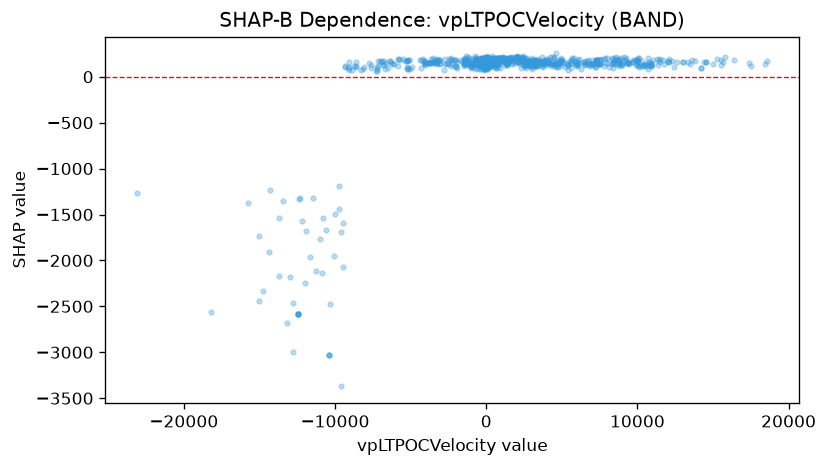

The table this chart was drawn from, first rows:
feature_value, shap_value
1402, 184.6
1395, 184.6
1097, 213.1
1142, 209
1159, 209
1197, 209
-7137, 173.9
-6627, 144.9
-7054, 168.6
-6769, 168.6
-6337, 168.6
-6337, 168.6
-6953, 163.8
754.6, 207.1
699, 185.4
666.5, 178.2
-681.9, 179.7
-6862, 168.6
-5473, 189.3
-5266, 187
-4.972, 206.6
-4.972, 206.6
-2049, 178.2
964.8, 205.8
875.4, 207.8
842.1, 207.8
1543, 215.7
1817, 208.4
1979, 210.4
2195, 210.4
1713, 217.8
2114, 210.4
1989, 211.7
2130, 211.7
1981, 210.4
2224, 197.8
-1361, 182.1
-47.42, 175.7
75.08, 222.2
75.5, 205.2
75.5, 205.2
-1156, 205.2
73.21, 207.8
75.04, 206.8
73.11, 191.1
-1385, 207.8
-1190, 213.1
2620, 175.7
-51.72, 187.1
-998.6, 104
-958.1, 152.5
-943.9, 125.6
-3384, 145.5
-3797, 149.4
-3797, 146.9
-3169, 174.7
6035, 128.8
6124, 187.7
9889, 127.9
8993, 126.6
... 886 more rows
